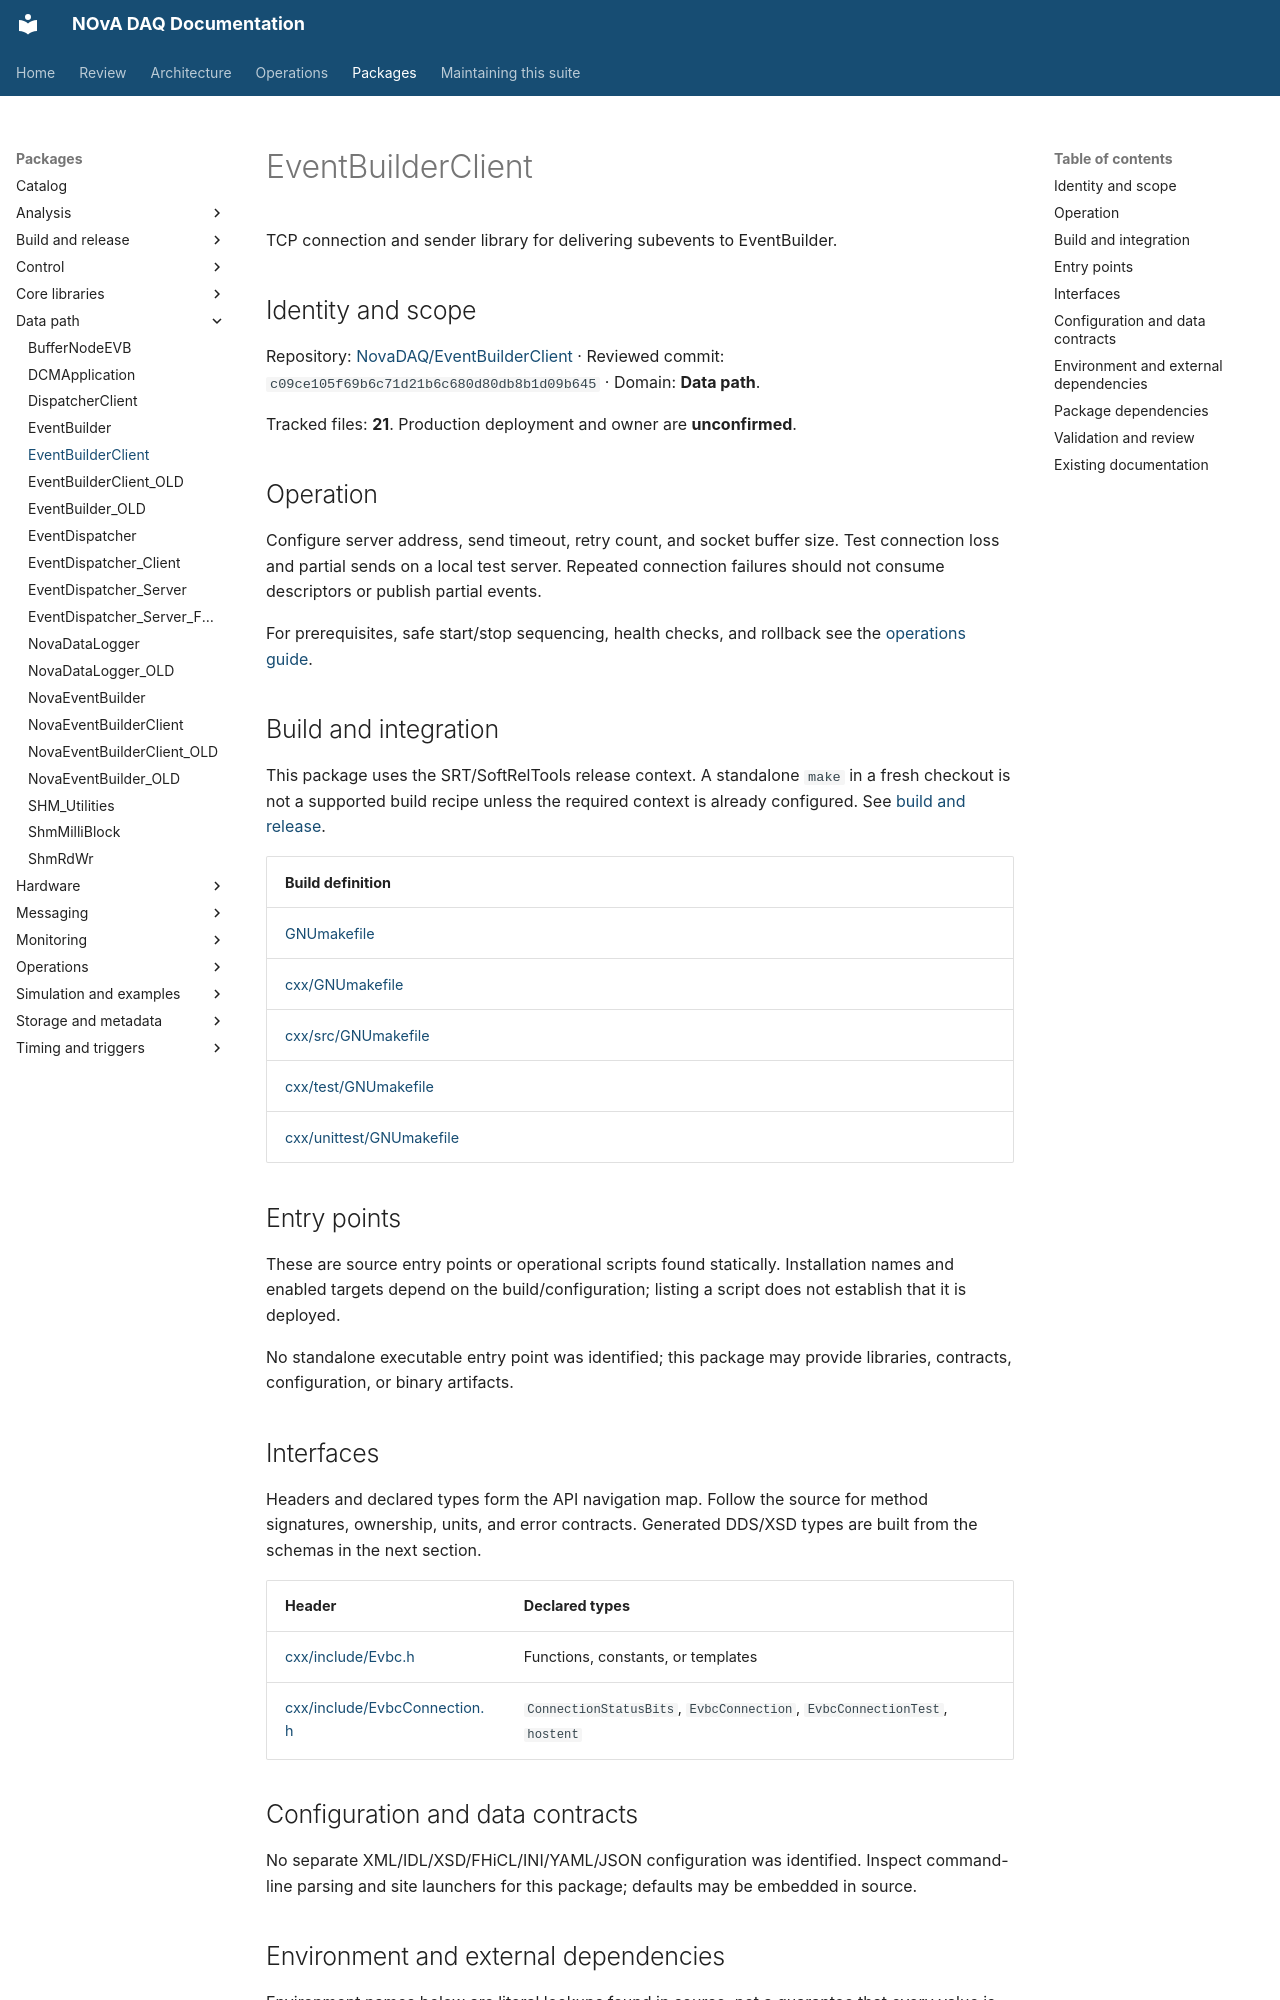

repository: NovaDAQ/novadaq-documentation · page: packages/EventBuilderClient.html · generator: mkdocs

# EventBuilderClient

TCP connection and sender library for delivering subevents to EventBuilder.

## Identity and scope

Repository: [NovaDAQ/EventBuilderClient](https://github.com/NovaDAQ/EventBuilderClient) · Reviewed commit: `c09ce105f69b6c71d21b6c680d80db8b1d09b645` · Domain: **Data path**.

Tracked files: **21**. Production deployment and owner are **unconfirmed**.

## Operation

Configure server address, send timeout, retry count, and socket buffer size. Test connection loss and partial sends on a local test server. Repeated connection failures should not consume descriptors or publish partial events.

For prerequisites, safe start/stop sequencing, health checks, and rollback see the [operations guide](../operations/index.md).

## Build and integration

This package uses the SRT/SoftRelTools release context. A standalone `make` in a fresh checkout is not a supported build recipe unless the required context is already configured. See [build and release](../operations/build.md).

| Build definition |
| --- |
| [GNUmakefile](https://github.com/NovaDAQ/EventBuilderClient/blob/c09ce105f69b6c71d21b6c680d80db8b1d09b645/GNUmakefile) |
| [cxx/GNUmakefile](https://github.com/NovaDAQ/EventBuilderClient/blob/c09ce105f69b6c71d21b6c680d80db8b1d09b645/cxx/GNUmakefile) |
| [cxx/src/GNUmakefile](https://github.com/NovaDAQ/EventBuilderClient/blob/c09ce105f69b6c71d21b6c680d80db8b1d09b645/cxx/src/GNUmakefile) |
| [cxx/test/GNUmakefile](https://github.com/NovaDAQ/EventBuilderClient/blob/c09ce105f69b6c71d21b6c680d80db8b1d09b645/cxx/test/GNUmakefile) |
| [cxx/unittest/GNUmakefile](https://github.com/NovaDAQ/EventBuilderClient/blob/c09ce105f69b6c71d21b6c680d80db8b1d09b645/cxx/unittest/GNUmakefile) |


## Entry points

These are source entry points or operational scripts found statically. Installation names and enabled targets depend on the build/configuration; listing a script does not establish that it is deployed.

No standalone executable entry point was identified; this package may provide libraries, contracts, configuration, or binary artifacts.

## Interfaces

Headers and declared types form the API navigation map. Follow the source for method signatures, ownership, units, and error contracts. Generated DDS/XSD types are built from the schemas in the next section.

| Header | Declared types |
| --- | --- |
| [cxx/include/Evbc.h](https://github.com/NovaDAQ/EventBuilderClient/blob/c09ce105f69b6c71d21b6c680d80db8b1d09b645/cxx/include/Evbc.h) | Functions, constants, or templates |
| [cxx/include/EvbcConnection.h](https://github.com/NovaDAQ/EventBuilderClient/blob/c09ce105f69b6c71d21b6c680d80db8b1d09b645/cxx/include/EvbcConnection.h) | `ConnectionStatusBits`, `EvbcConnection`, `EvbcConnectionTest`, `hostent` |


## Configuration and data contracts

No separate XML/IDL/XSD/FHiCL/INI/YAML/JSON configuration was identified. Inspect command-line parsing and site launchers for this package; defaults may be embedded in source.
